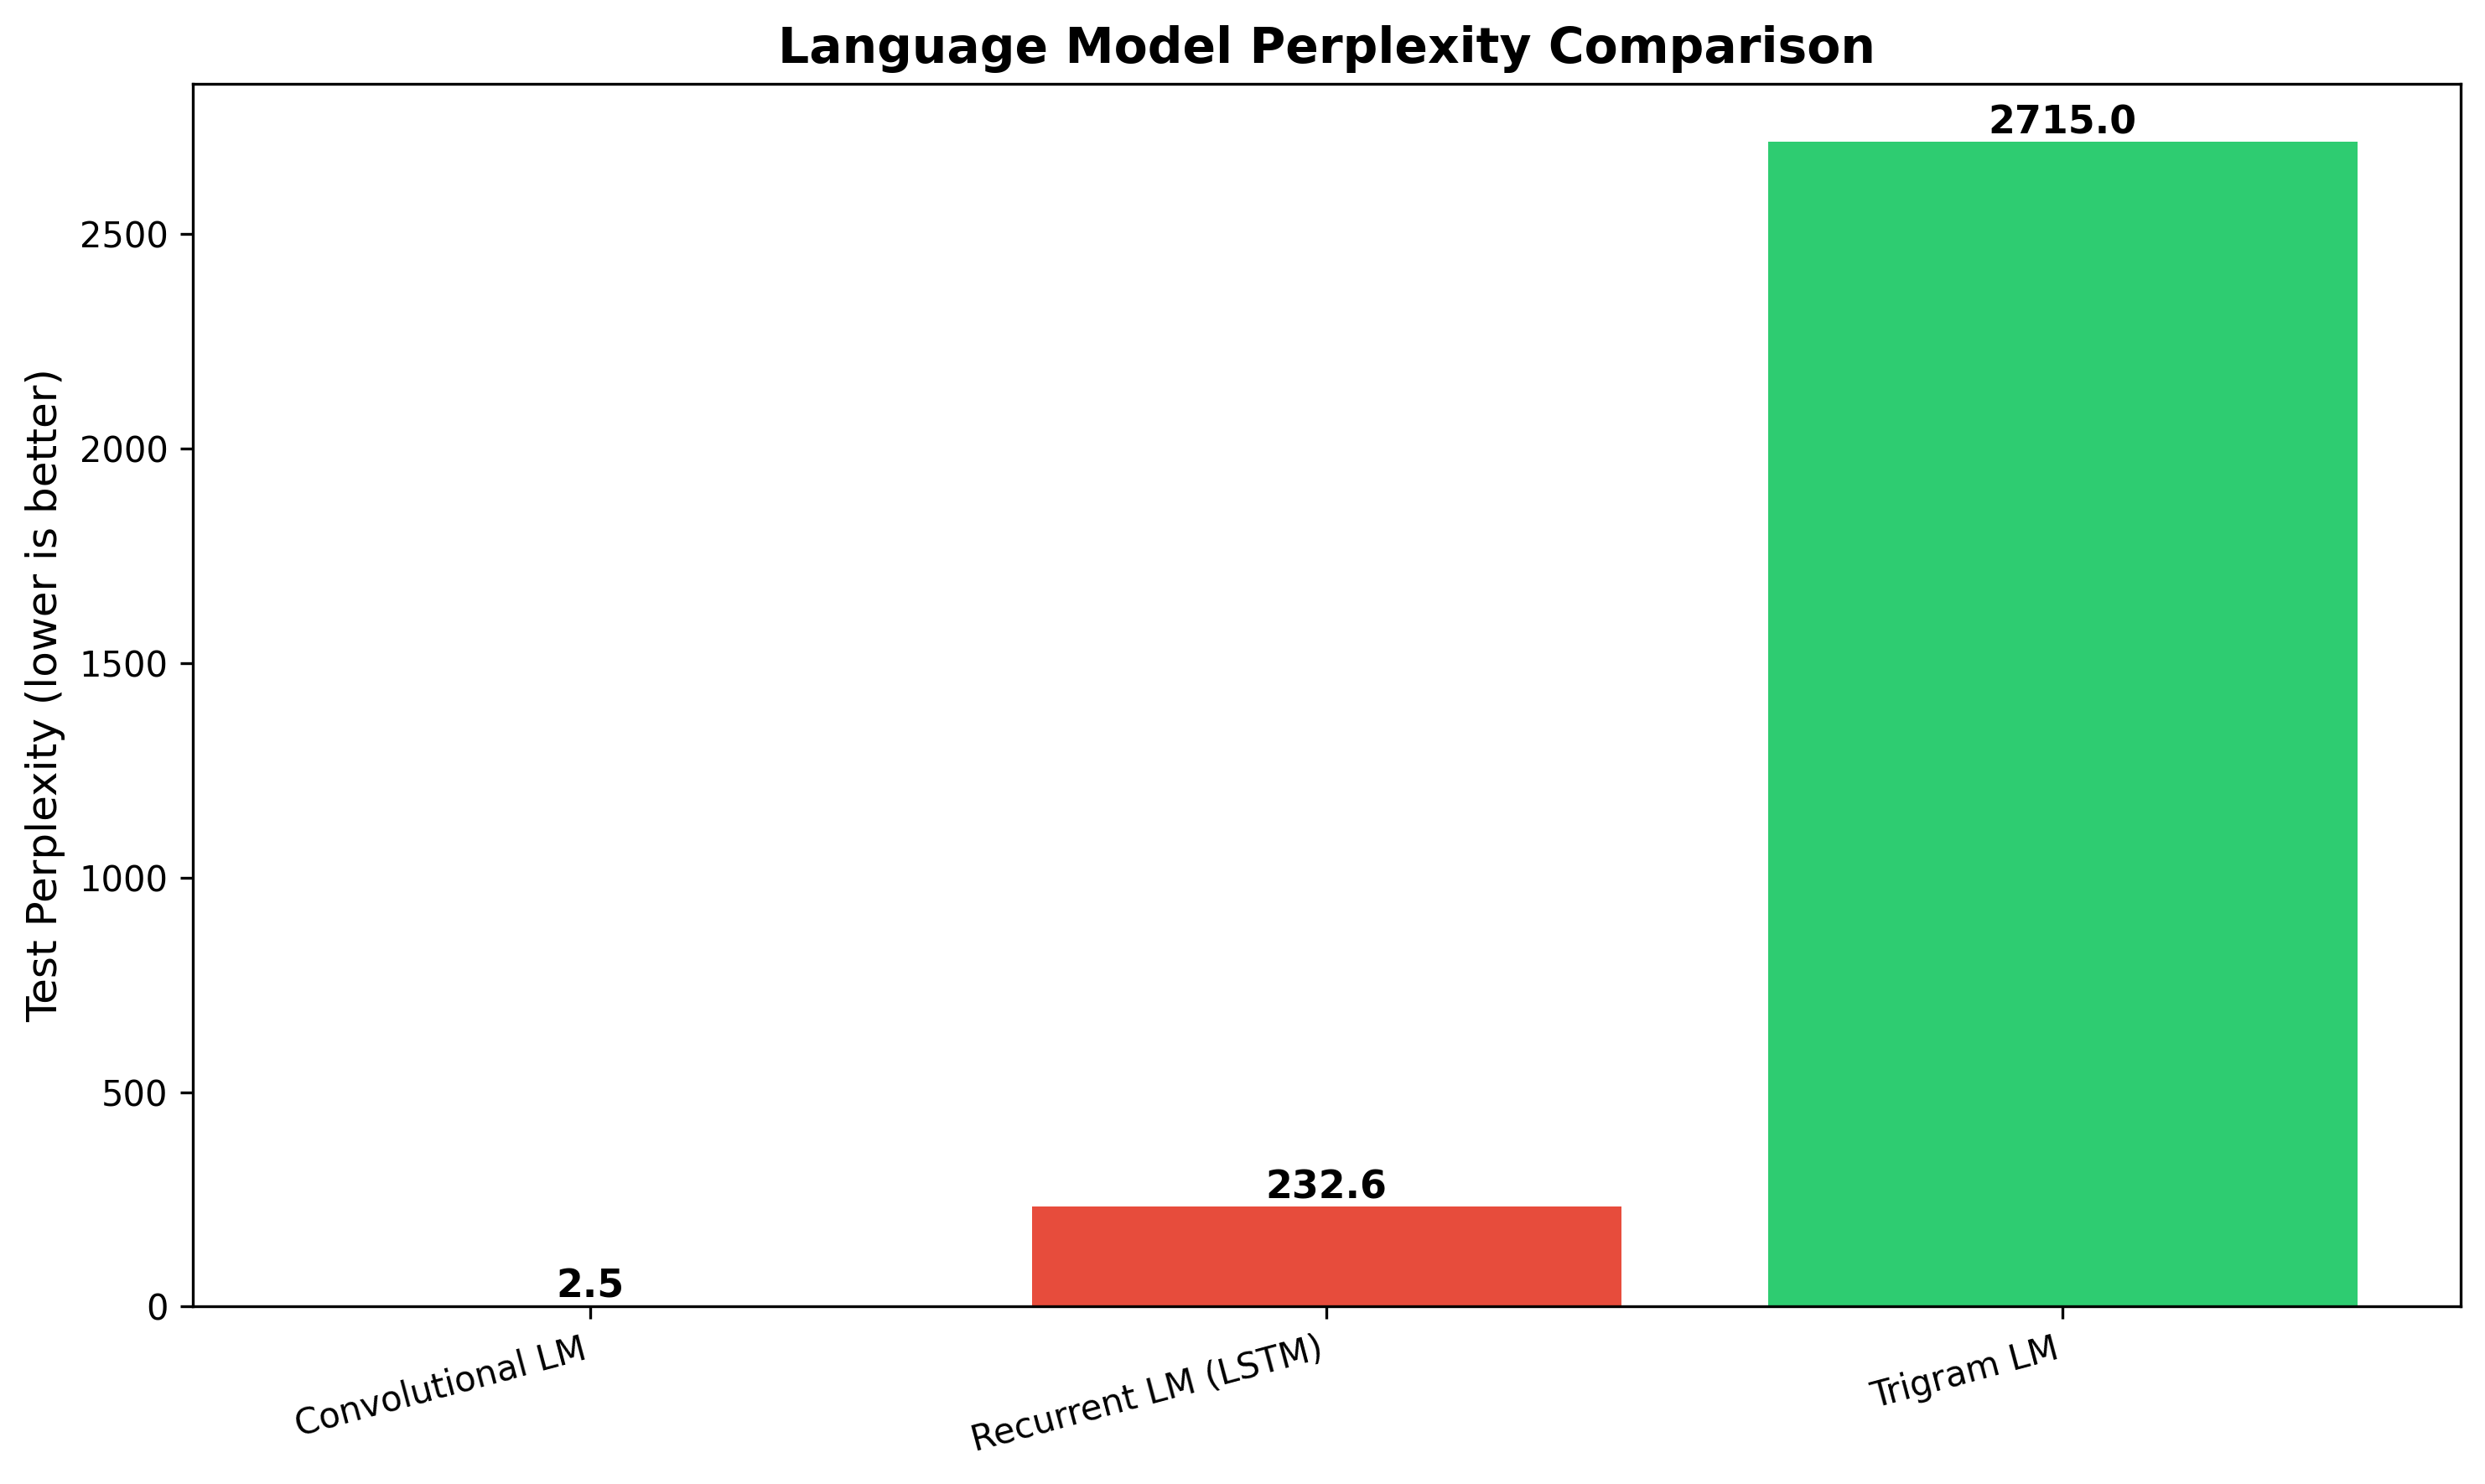

The table this chart was drawn from, first rows:
Model, Test Perplexity
Convolutional LM, 2.469
Recurrent LM (LSTM), 232.6
Trigram LM, 2715
